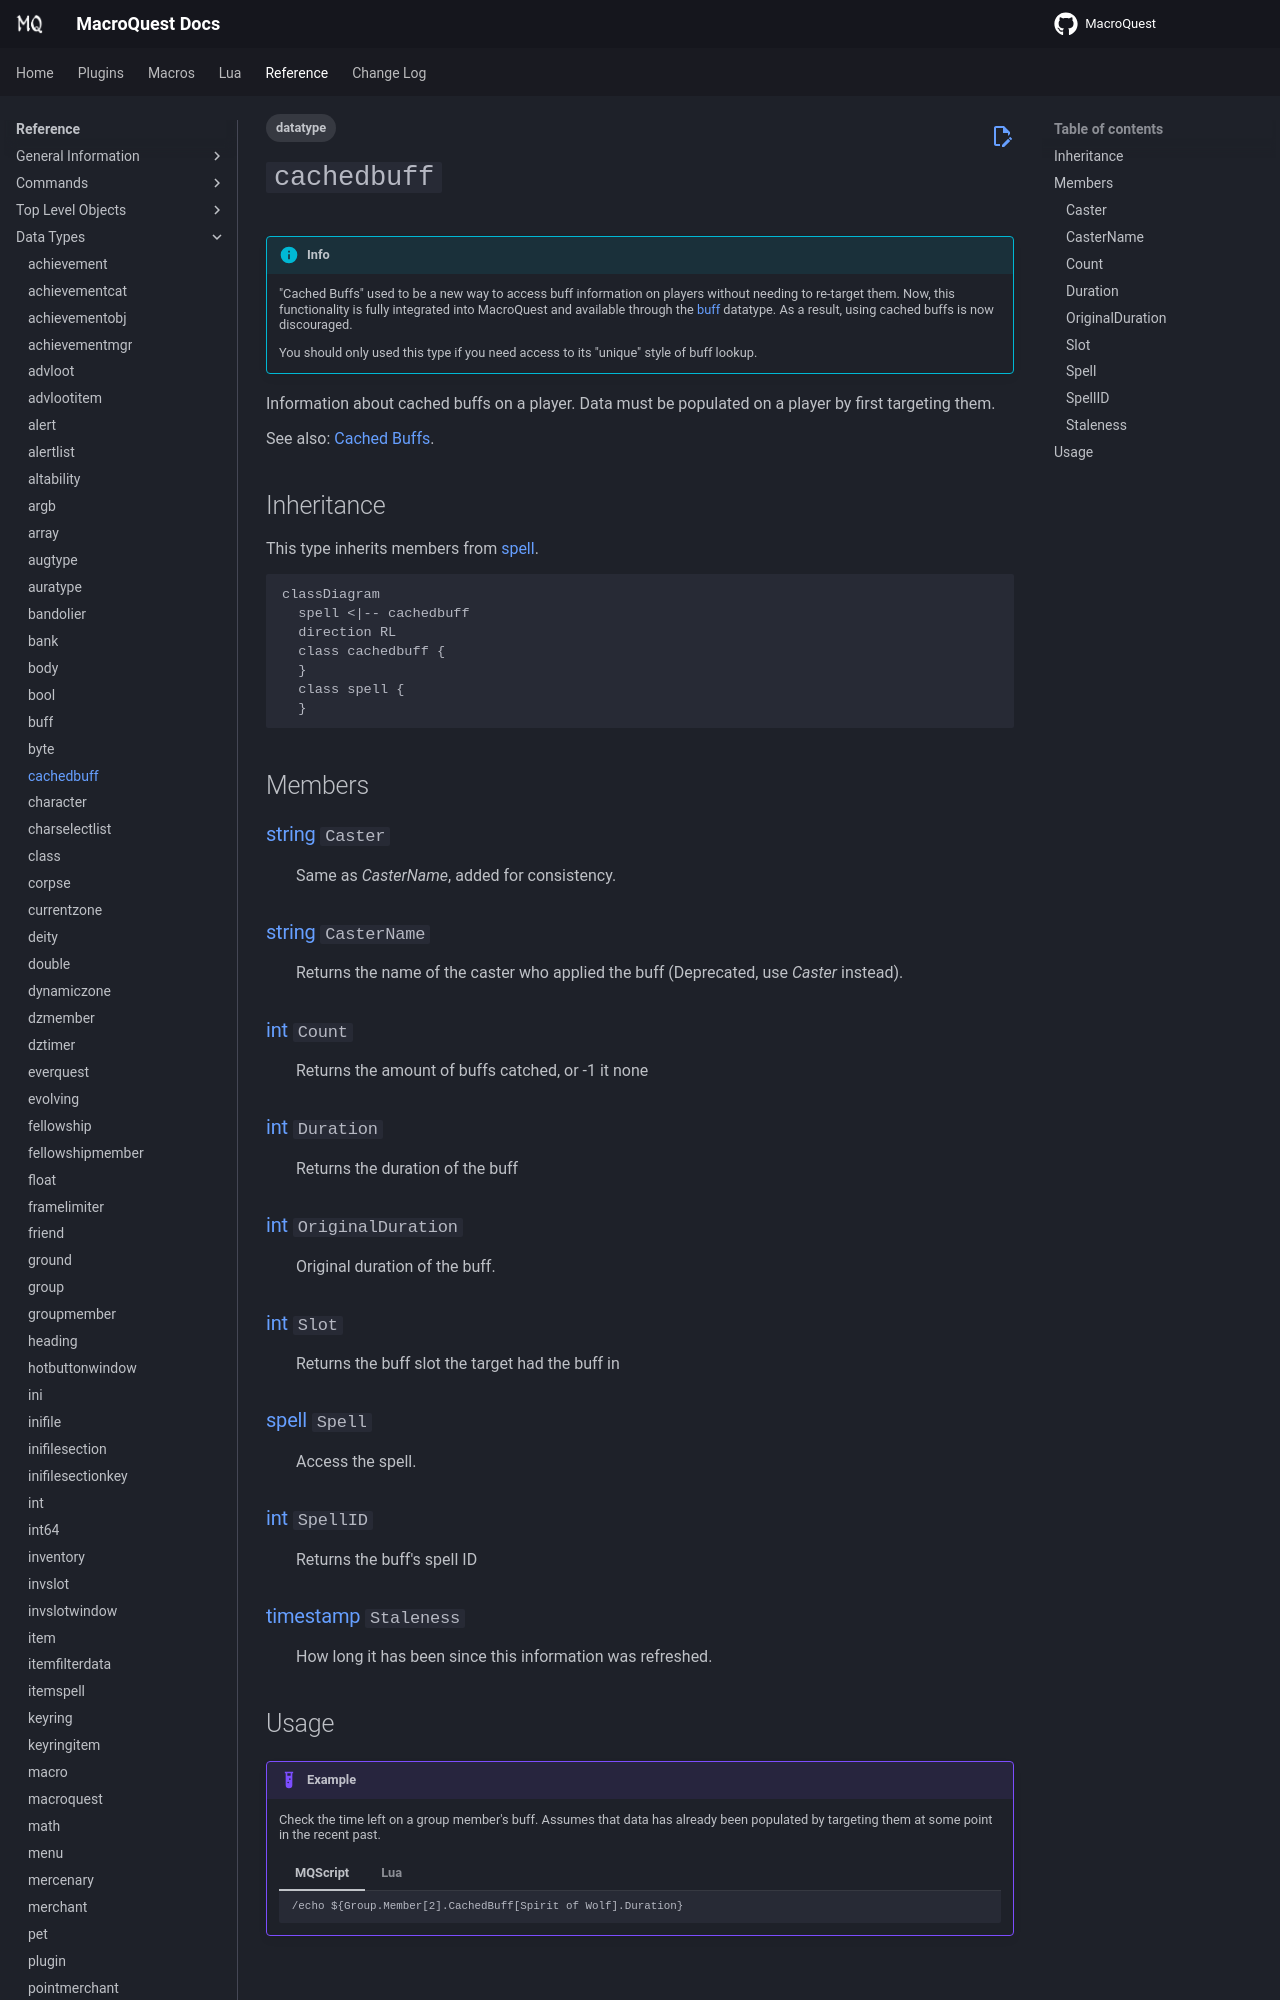

repository: macroquest/docs · page: reference/data-types/datatype-cachedbuff/index.html · generator: jekyll

---
tags:
    - datatype
---
# `cachedbuff`

!!! info

    "Cached Buffs" used to be a new way to access buff information on players without needing to re-target them. Now, this functionality
    is fully integrated into MacroQuest and available through the [buff](datatype-buff.md) datatype. As a result, using cached
    buffs is now discouraged.

    You should only used this type if you need access to its "unique" style of buff lookup.
<!--dt-desc-start-->
Information about cached buffs on a player. Data must be populated on a player by first targeting them.

See also: [Cached Buffs](../../main/features/cached-buffs.md).
<!--dt-desc-end-->
## Inheritance

This type inherits members from [spell][spell].

```mermaid
classDiagram
  spell <|-- cachedbuff
  direction RL
  class cachedbuff {
  }
  class spell {
  }
```

## Members
<!--dt-members-start-->
### {{ renderMember(type='string', name='Caster') }}

:   Same as _CasterName_, added for consistency.

### {{ renderMember(type='string', name='CasterName') }}

:   Returns the name of the caster who applied the buff (Deprecated, use _Caster_ instead).

### {{ renderMember(type='int', name='Count') }}

:   Returns the amount of buffs catched, or -1 it none

### {{ renderMember(type='int', name='Duration') }}

:   Returns the duration of the buff

### {{ renderMember(type='int', name='OriginalDuration') }}

:   Original duration of the buff.

### {{ renderMember(type='int', name='Slot') }}

:   Returns the buff slot the target had the buff in

### {{ renderMember(type='spell', name='Spell') }}

:   Access the spell.

### {{ renderMember(type='int', name='SpellID') }}

:   Returns the buff's spell ID
